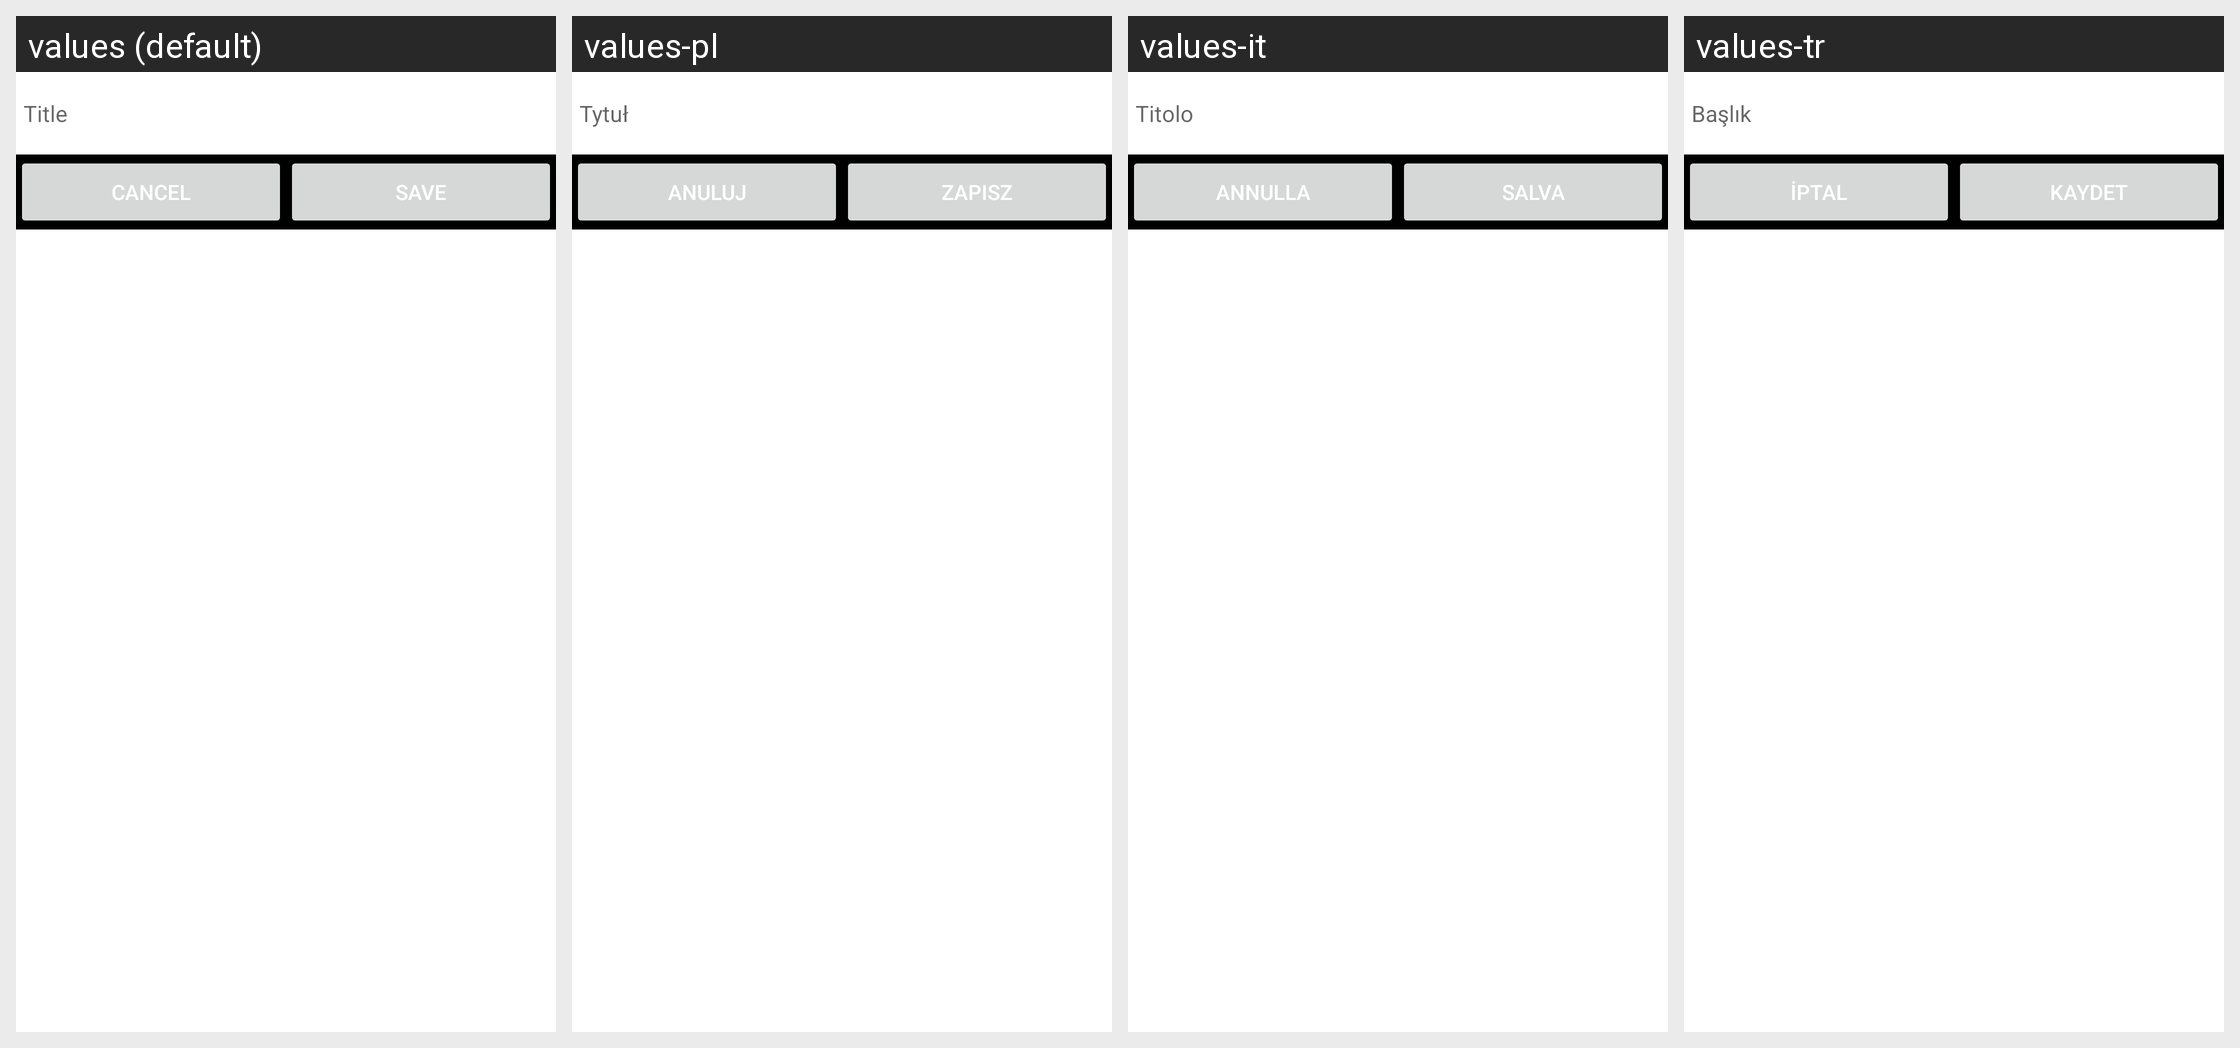

This grid shows one Android layout under several languages. Give, for every string resource on the screen, its name, the default text and each shown locale's text.
Android screen res/layout/voice_recording_dialog.xml rendered under 4 locales, left to right: values (default), values-pl, values-it, values-tr. Device: Nexus 5 (rendered at 1080×1920; each locale shown at half size, 540×960, under a caption strip naming it); theme Theme.MaterialComponents.DayNight.NoActionBar.
Other locales in the repository, not shown: values-ar, values-ca, values-cs, values-da, values-da-rDK, values-de, values-el, values-en-rAU, values-en-rGB, values-es, values-fi, values-fr, values-fr-rCA, values-he, values-hu, values-in, values-iw, values-iw-rIL, values-ja, values-ko, values-nb, values-nl, values-nn, values-no, values-pt, values-pt-rBR, values-ro, values-ru, values-sv, values-sv-rSE, values-tw, values-zh, values-zh-rCN, values-zh-rTW.
Strings drawn on this screen, with the default value and each locale's value (text and hints the layout hard-codes, and strings that could not be matched under every locale, appear in the picture but are not listed):

title
  values: Title
  values-pl: Tytuł
  values-it: Titolo
  values-tr: Başlık

cancel
  values: Cancel
  values-pl: Anuluj
  values-it: Annulla
  values-tr: İptal

save
  values: Save
  values-pl: Zapisz
  values-it: Salva
  values-tr: Kaydet
